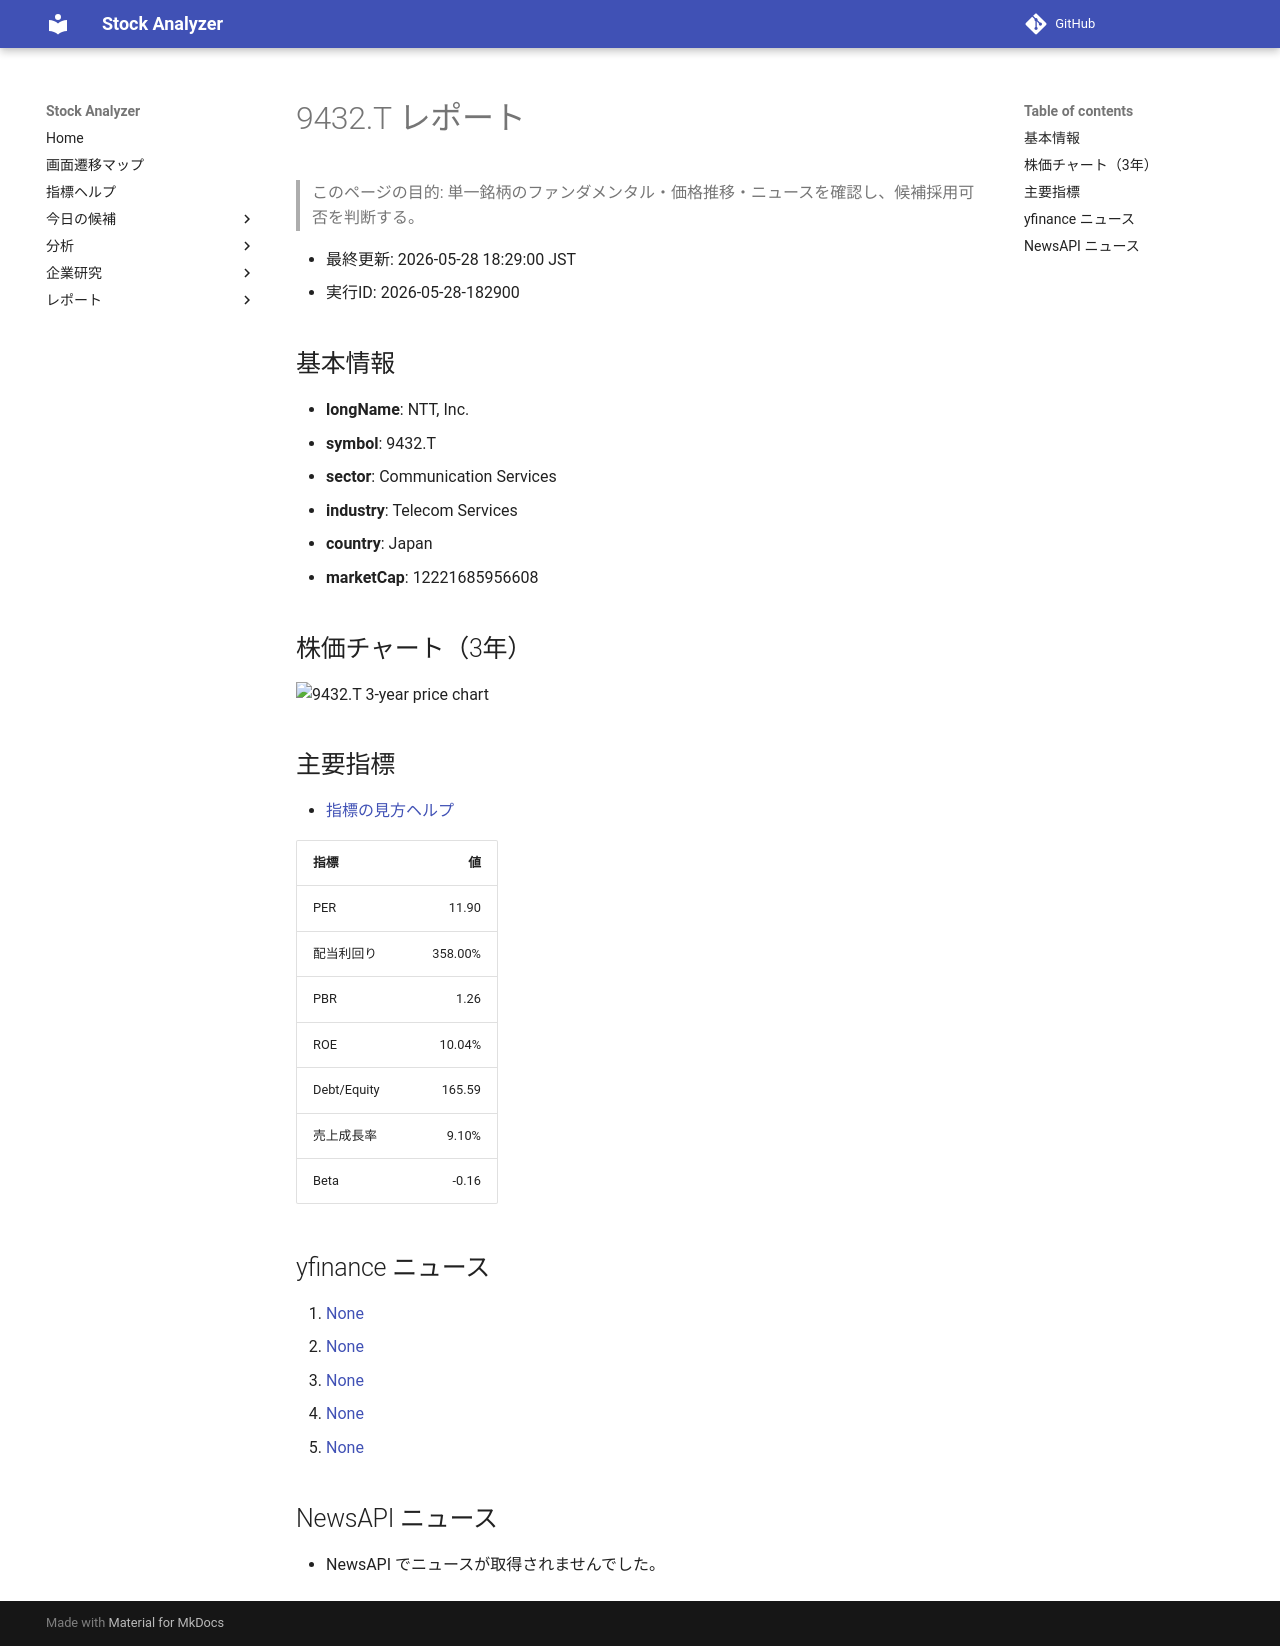

repository: Yumi-note/Making-APP · page: reports/2026-05-28/182900/9432_T/index.html · generator: mkdocs

# 9432.T レポート

> このページの目的: 単一銘柄のファンダメンタル・価格推移・ニュースを確認し、候補採用可否を判断する。

- 最終更新: 2026-05-28 18:29:00 JST
- 実行ID: 2026-05-28-182900

## 基本情報

- **longName**: NTT, Inc.
- **symbol**: 9432.T
- **sector**: Communication Services
- **industry**: Telecom Services
- **country**: Japan
- **marketCap**: 12221685956608

## 株価チャート（3年）

![9432.T 3-year price chart](9432_T_3y.png)

## 主要指標

- [指標の見方ヘルプ](../../../../indicators.md)

| 指標 | 値 |
|---|---:|
| PER | 11.90 |
| 配当利回り | 358.00% |
| PBR | 1.26 |
| ROE | 10.04% |
| Debt/Equity | 165.59 |
| 売上成長率 | 9.10% |
| Beta | -0.16 |

## yfinance ニュース

1. [None](None)
2. [None](None)
3. [None](None)
4. [None](None)
5. [None](None)

## NewsAPI ニュース

- NewsAPI でニュースが取得されませんでした。
